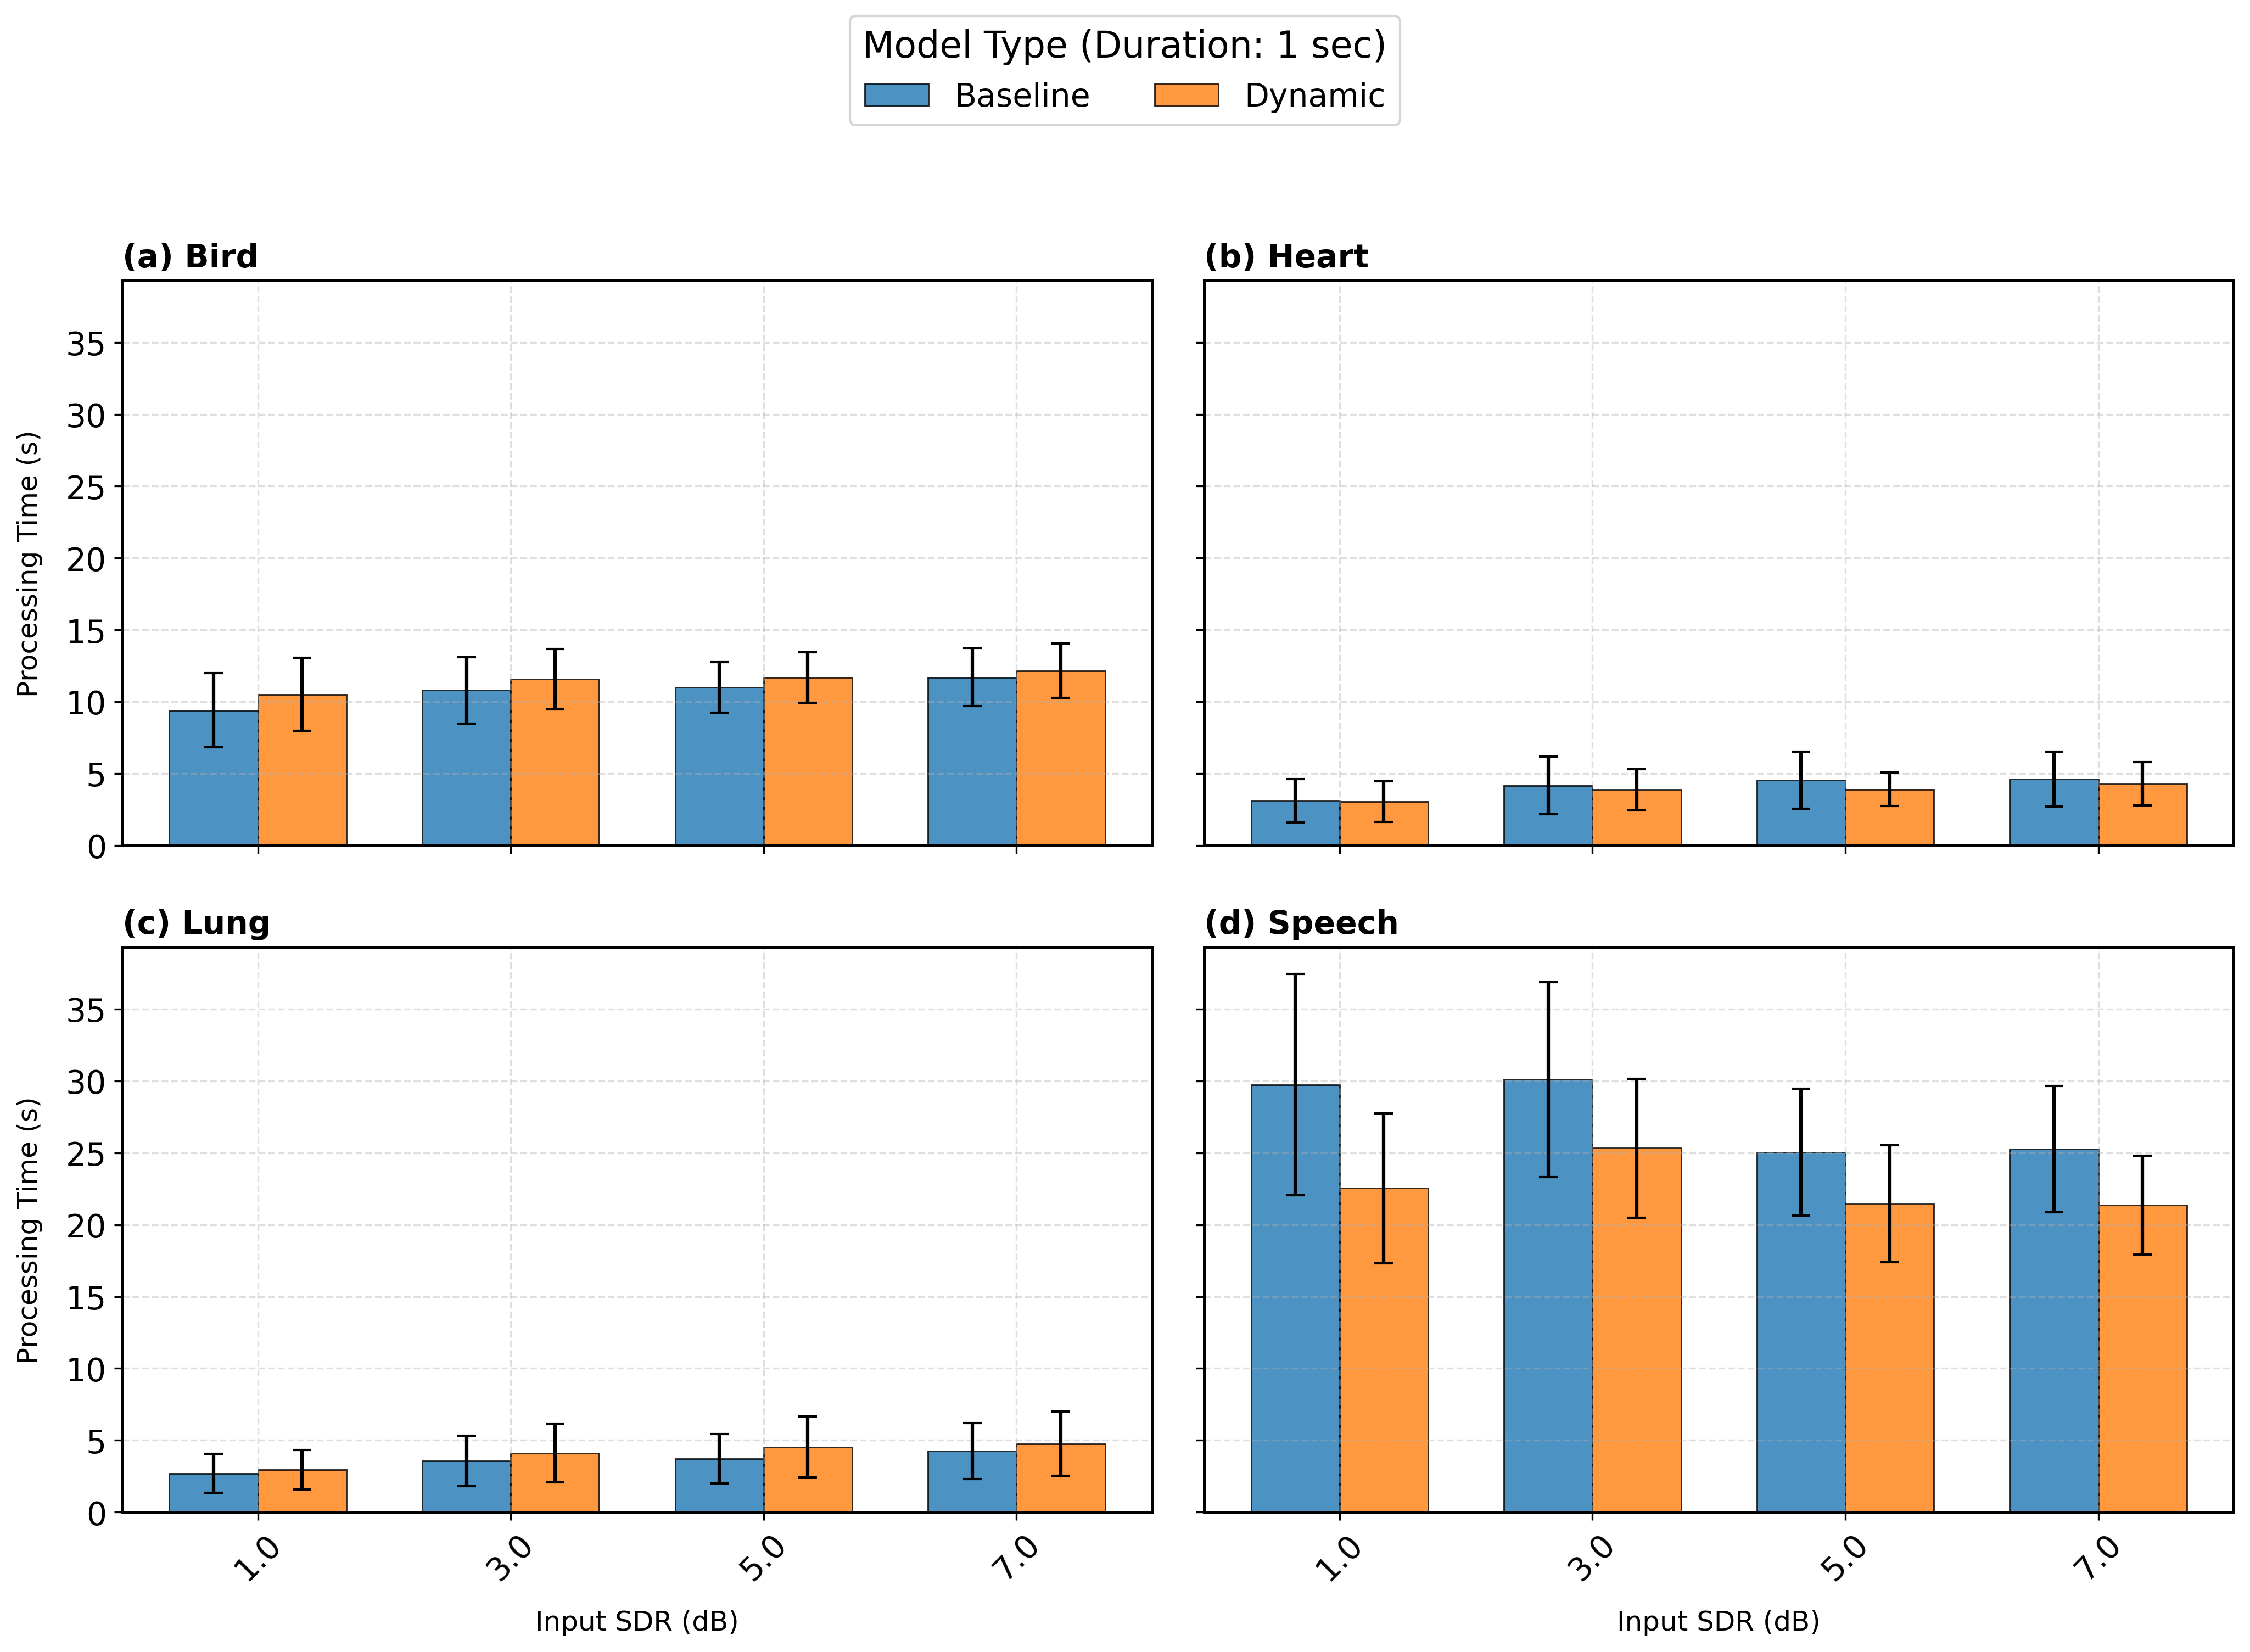

The data file committed next to this chart (first rows):
sdr_orig_rounded, mean, std, Dataset, Model, Duration, Metric
1.0, 9.406, 2.564, Bird, Baseline, 1.0, processing_time
3.0, 10.8, 2.309, Bird, Baseline, 1.0, processing_time
5.0, 11, 1.766, Bird, Baseline, 1.0, processing_time
7.0, 11.7, 1.993, Bird, Baseline, 1.0, processing_time
1.0, 10.52, 2.529, Bird, Dynamic, 1.0, processing_time
3.0, 11.57, 2.114, Bird, Dynamic, 1.0, processing_time
5.0, 11.68, 1.766, Bird, Dynamic, 1.0, processing_time
7.0, 12.16, 1.884, Bird, Dynamic, 1.0, processing_time
1.0, 3.104, 1.503, Heart, Baseline, 1.0, processing_time
3.0, 4.174, 2.007, Heart, Baseline, 1.0, processing_time
5.0, 4.527, 1.988, Heart, Baseline, 1.0, processing_time
7.0, 4.618, 1.898, Heart, Baseline, 1.0, processing_time
1.0, 3.06, 1.405, Heart, Dynamic, 1.0, processing_time
3.0, 3.862, 1.43, Heart, Dynamic, 1.0, processing_time
5.0, 3.898, 1.17, Heart, Dynamic, 1.0, processing_time
7.0, 4.287, 1.499, Heart, Dynamic, 1.0, processing_time
1.0, 2.693, 1.364, Lung, Baseline, 1.0, processing_time
3.0, 3.558, 1.744, Lung, Baseline, 1.0, processing_time
5.0, 3.718, 1.73, Lung, Baseline, 1.0, processing_time
7.0, 4.246, 1.932, Lung, Baseline, 1.0, processing_time
1.0, 2.965, 1.378, Lung, Dynamic, 1.0, processing_time
3.0, 4.112, 2.046, Lung, Dynamic, 1.0, processing_time
5.0, 4.529, 2.13, Lung, Dynamic, 1.0, processing_time
7.0, 4.757, 2.246, Lung, Dynamic, 1.0, processing_time
1.0, 29.73, 7.7, Speech, Baseline, 1.0, processing_time
3.0, 30.1, 6.791, Speech, Baseline, 1.0, processing_time
5.0, 25.03, 4.412, Speech, Baseline, 1.0, processing_time
7.0, 25.27, 4.402, Speech, Baseline, 1.0, processing_time
1.0, 22.53, 5.22, Speech, Dynamic, 1.0, processing_time
3.0, 25.32, 4.817, Speech, Dynamic, 1.0, processing_time
5.0, 21.45, 4.071, Speech, Dynamic, 1.0, processing_time
7.0, 21.36, 3.436, Speech, Dynamic, 1.0, processing_time
